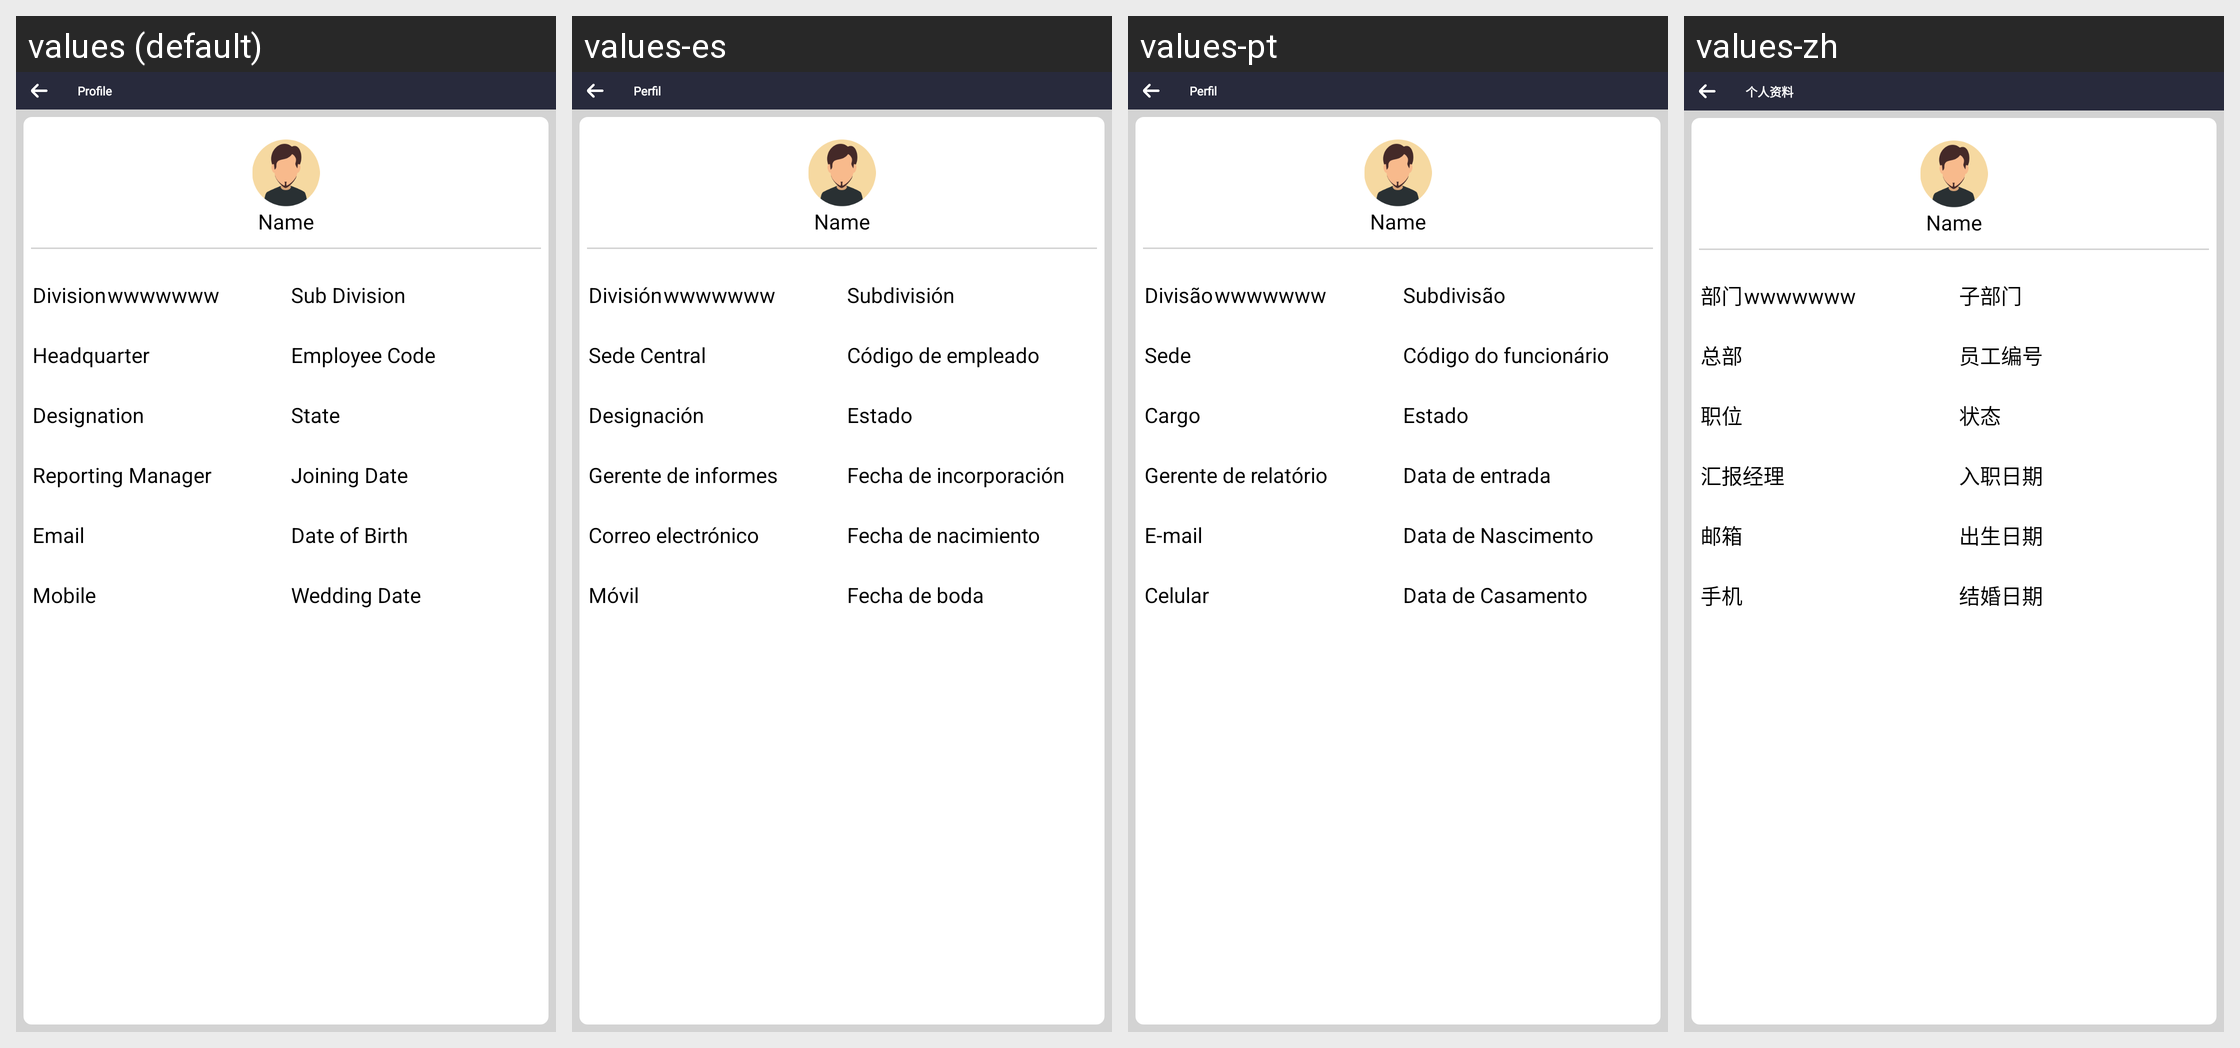

This grid shows one Android layout under several languages. Give, for every string resource on the screen, its name, the default text and each shown locale's text.
Android screen res/layout/activity_profile_view.xml rendered under 4 locales, left to right: values (default), values-es, values-pt, values-zh. Device: Nexus 5 (rendered at 1080×1920; each locale shown at half size, 540×960, under a caption strip naming it); theme Theme.SANCLM.
Other locales in the repository, not shown: values-ar, values-fr, values-my, values-ru, values-th, values-vi.
Strings drawn on this screen, with the default value and each locale's value (text and hints the layout hard-codes, and strings that could not be matched under every locale, appear in the picture but are not listed):

profile
  values: Profile
  values-es: Perfil
  values-pt: Perfil
  values-zh: 个人资料

division
  values: Division
  values-es: División
  values-pt: Divisão
  values-zh: 部门

sub_division
  values: Sub Division
  values-es: Subdivisión
  values-pt: Subdivisão
  values-zh: 子部门

headquarter
  values: Headquarter
  values-es: Sede Central
  values-pt: Sede
  values-zh: 总部

employe_code
  values: Employee Code
  values-es: Código de empleado
  values-pt: Código do funcionário
  values-zh: 员工编号

designation
  values: Designation
  values-es: Designación
  values-pt: Cargo
  values-zh: 职位

state
  values: State
  values-es: Estado
  values-pt: Estado
  values-zh: 状态

rpt_mgr
  values: Reporting Manager
  values-es: Gerente de informes
  values-pt: Gerente de relatório
  values-zh: 汇报经理

join_dt
  values: Joining Date
  values-es: Fecha de incorporación
  values-pt: Data de entrada
  values-zh: 入职日期

email
  values: Email
  values-es: Correo electrónico
  values-pt: E-mail
  values-zh: 邮箱

Dateofbirth
  values: Date of Birth
  values-es: Fecha de nacimiento
  values-pt: Data de Nascimento
  values-zh: 出生日期

mobile
  values: Mobile
  values-es: Móvil
  values-pt: Celular
  values-zh: 手机

Dateofwedding
  values: Wedding Date
  values-es: Fecha de boda
  values-pt: Data de Casamento
  values-zh: 结婚日期
